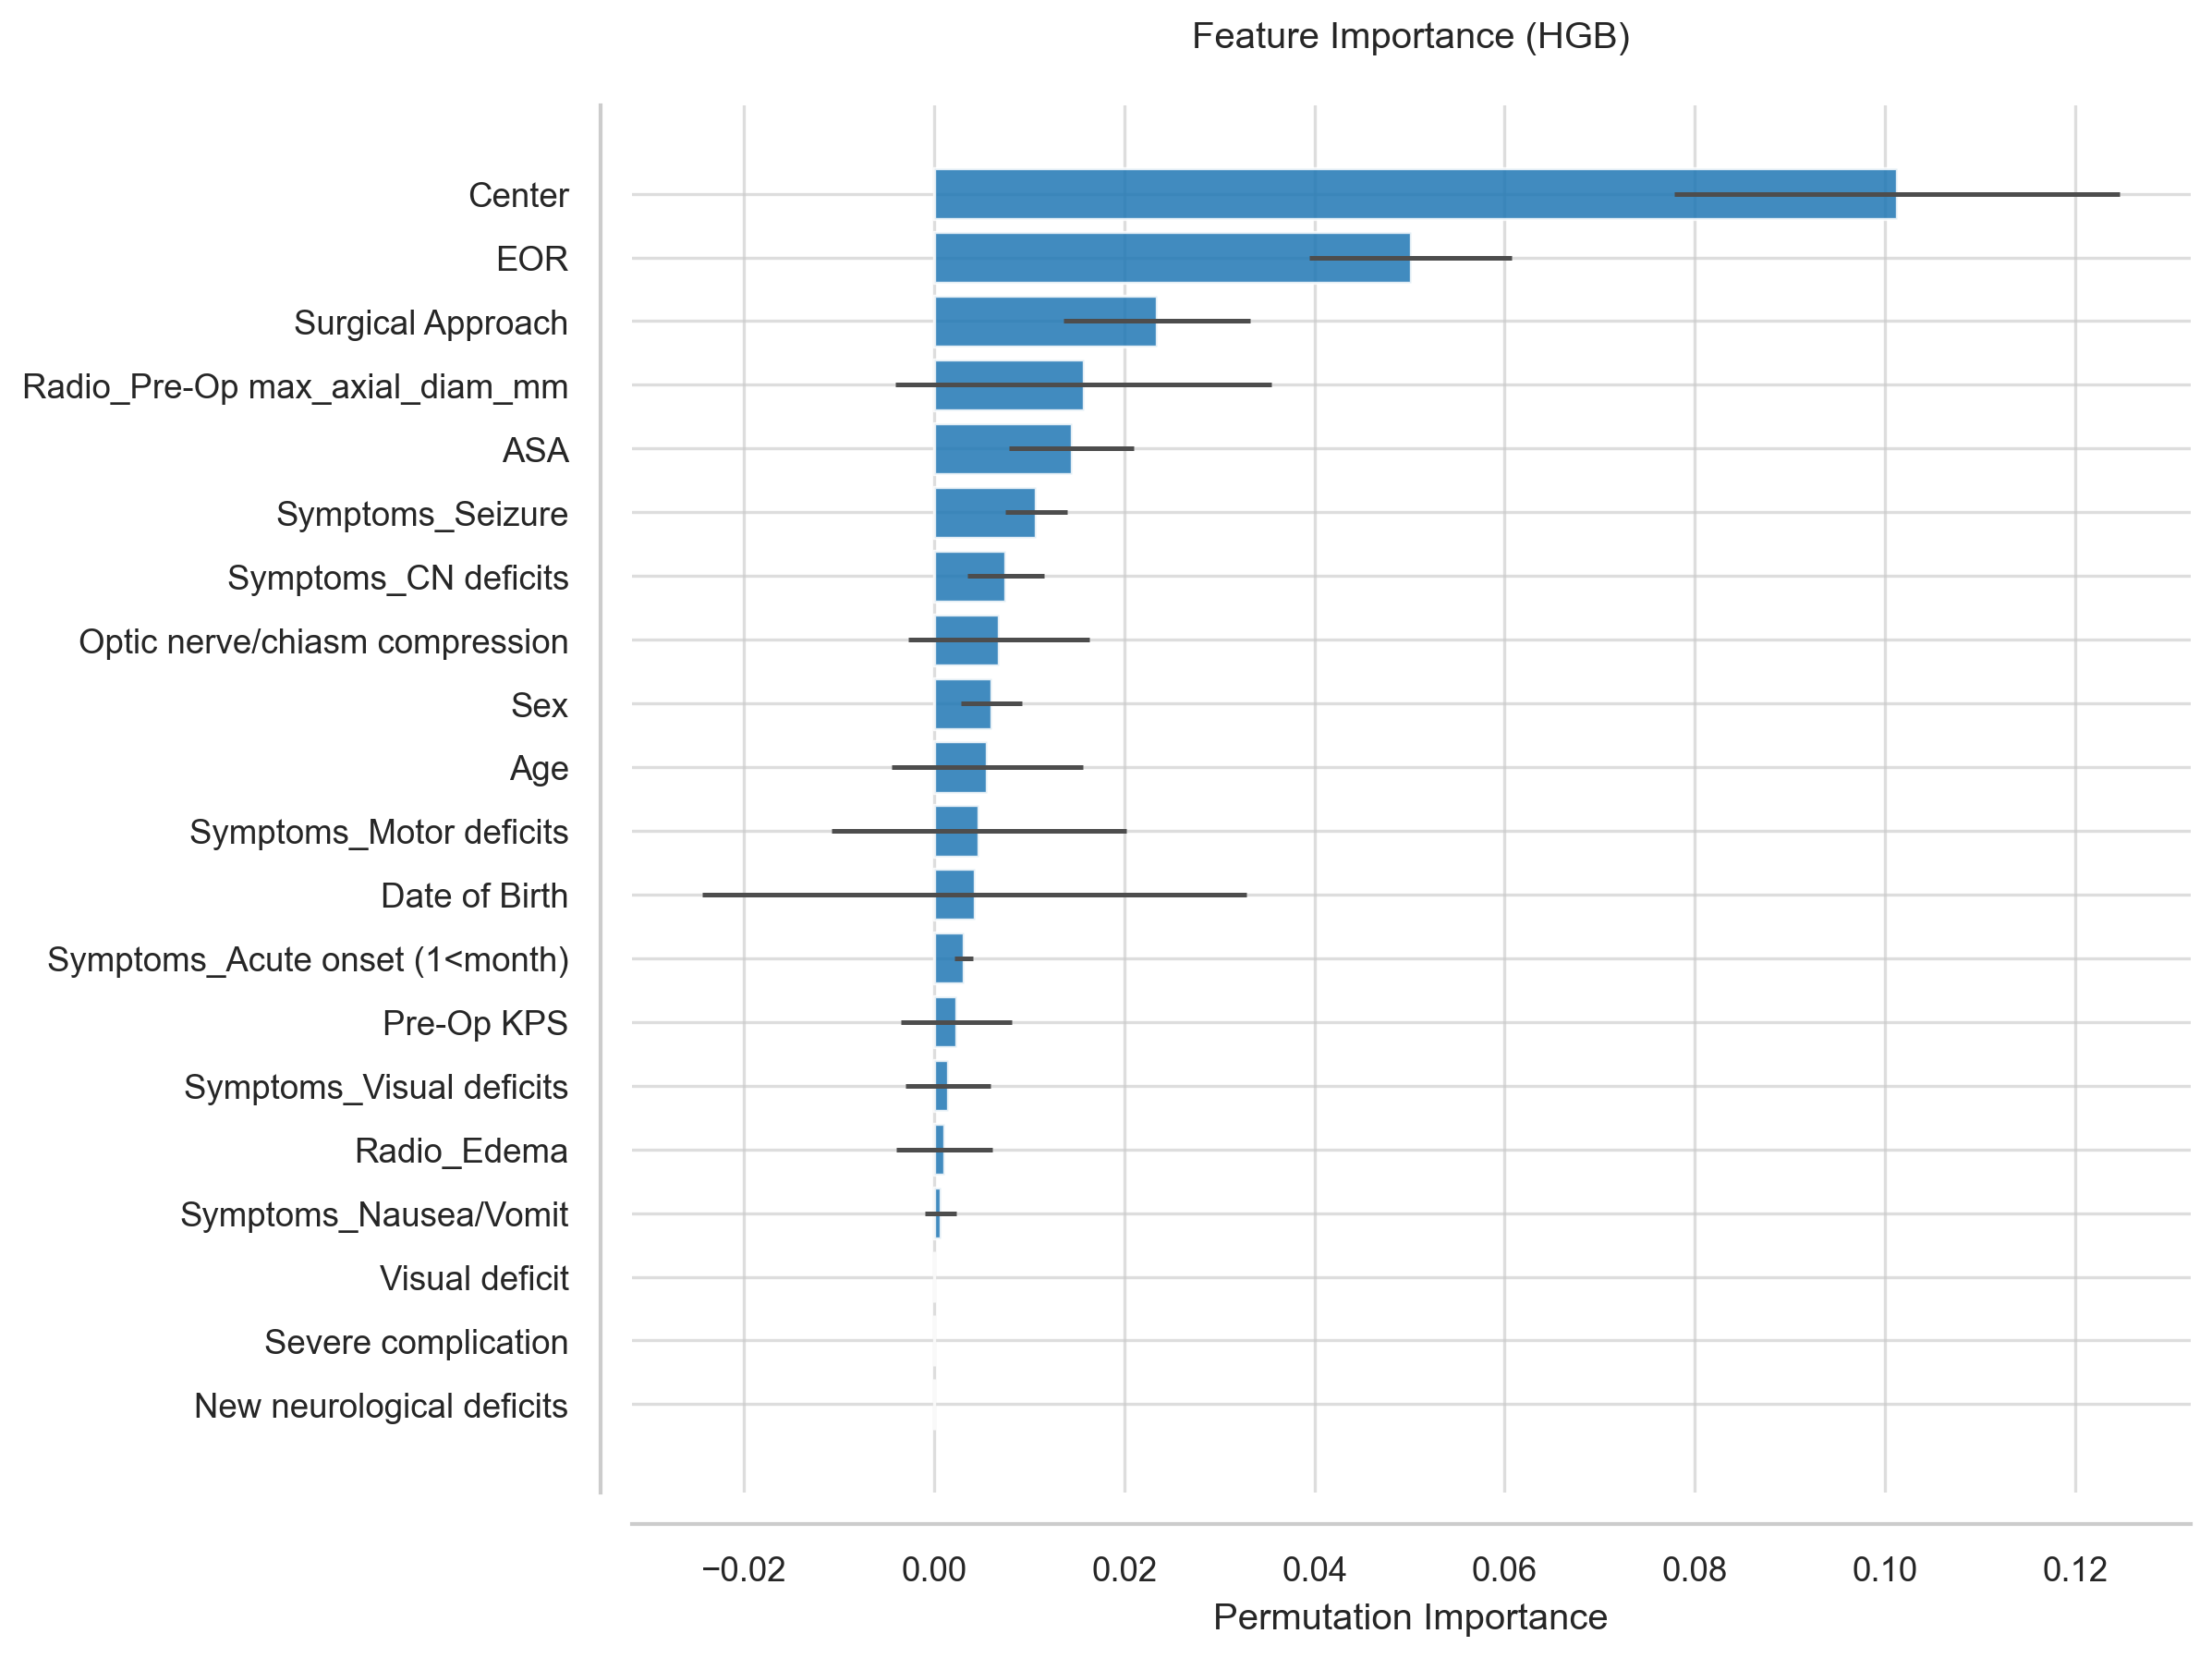

The table this chart was drawn from, first rows:
Feature, Importance, Std
Center, 0.1013, 0.02345
EOR, 0.0501, 0.01061
Surgical Approach, 0.02339, 0.009838
Radio_Pre-Op max_axial_diam_mm, 0.01569, 0.01978
ASA, 0.01442, 0.006523
Symptoms_Seizure, 0.01072, 0.00328
Symptoms_CN deficits, 0.007505, 0.004011
Optic nerve/chiasm compression, 0.006774, 0.009502
Sex, 0.005994, 0.003224
Age, 0.005556, 0.01006
Symptoms_Motor deficits, 0.004678, 0.01548
Date of Birth, 0.00424, 0.02861
Symptoms_Acute onset (1<month), 0.00307, 0.0009575
Pre-Op KPS, 0.002339, 0.005841
Symptoms_Visual deficits, 0.001413, 0.00447
Radio_Edema, 0.001072, 0.005078
Symptoms_Nausea/Vomit, 0.0006823, 0.001677
Visual deficit, 0.0, 0.0
Severe complication, 0.0, 0.0
New neurological deficits, 0.0, 0.0
Clinical_Status_30d, 0.0, 0.0
complications_30d, 0.0, 0.0
KPS_Discharge Improved, 0.0, 0.0
KPS_Discharge Worsened, 0.0, 0.0
PS_Discharge, 0.0, 0.0
KPS_discharge, 0.0, 0.0
LOS > 7 days, 0.0, 0.0
LOS > 4 days, 0.0, 0.0
LOS (days), 0.0, 0.0
Motor Deficits, 0.0, 0.0
Cognitive Decline, 0.0, 0.0
Psychiatric syndrome, 0.0, 0.0
X, 0.0, 0.0
Notes, 0.0, 0.0
Clinical_Status_12m, 0.0, 0.0
Clinical_Status_6m, 0.0, 0.0
WHO grade, 0.0, 0.0
Complications (Y/N), 0.0, 0.0
Complication (number), 0.0, 0.0
Systemic infection, 0.0, 0.0
Wound infection, 0.0, 0.0
Seizure, 0.0, 0.0
Hydrocephalus, 0.0, 0.0
DVT, 0.0, 0.0
Haematoma, 0.0, 0.0
Acute respiratory insufficiency, 0.0, 0.0
Heart failure, 0.0, 0.0
New Stroke, 0.0, 0.0
CSF leak, 0.0, 0.0
Complication treatment, 0.0, 0.0
ICU (for complication), 0.0, 0.0
Single/multiple Organ failure, 0.0, 0.0
Ibañez complication class, 0.0, 0.0
ICA compression, 0.0, 0.0
Cavernous sinus involvement, 0.0, 0.0
ICA encasement, 0.0, 0.0
Radio_Bone_invasion, 0.0, 0.0
Complete asportation, 0.0, 0.0
CNs IX, X, XI involvment, 0.0, 0.0
CNs V/VII/VIII involvment, 0.0, 0.0
... 40 more rows
